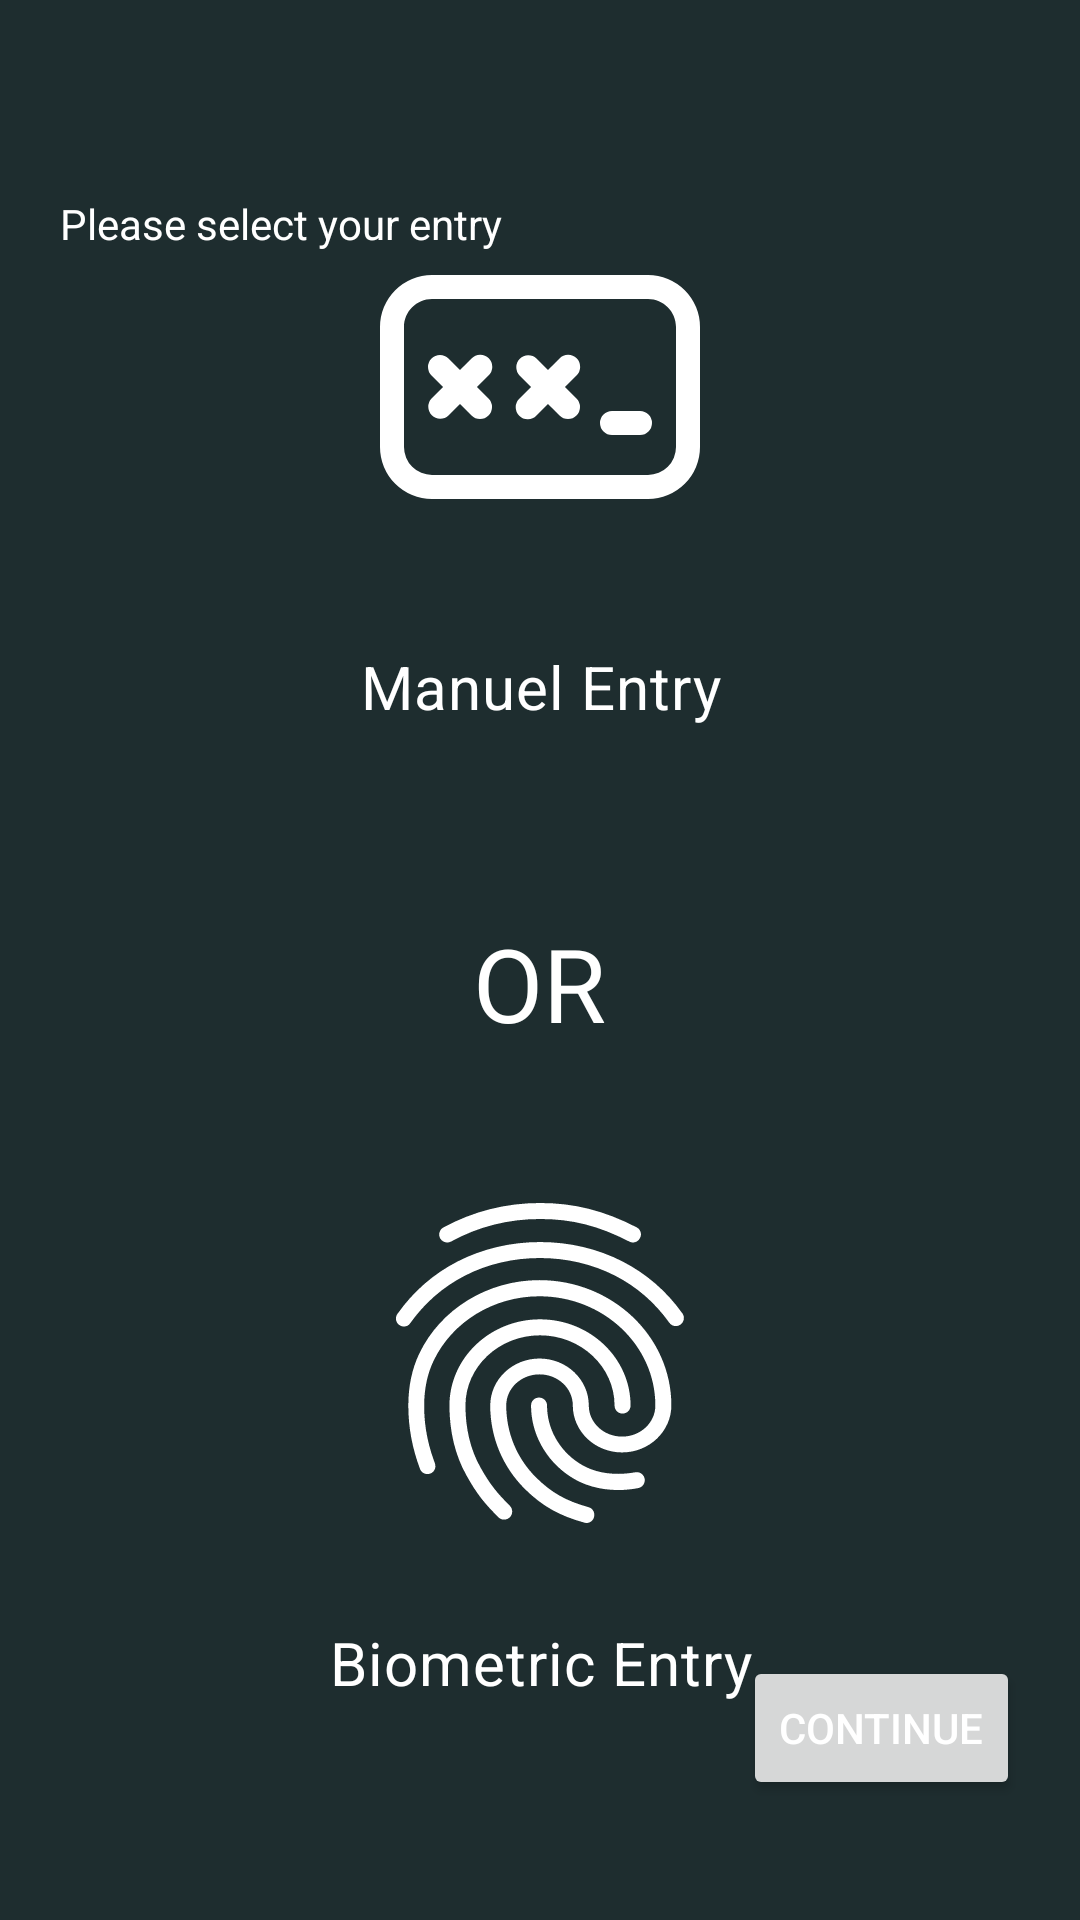

Produce the Android XML layout that renders to this screen, including the resource entries it uses.
<!-- AndroidManifest.xml: application theme Theme.Passwordia -->
<!-- res/layout/fragment_select_entry.xml -->
<?xml version="1.0" encoding="utf-8"?>
<androidx.constraintlayout.widget.ConstraintLayout xmlns:android="http://schemas.android.com/apk/res/android"
    xmlns:app="http://schemas.android.com/apk/res-auto"
    xmlns:tools="http://schemas.android.com/tools"
    android:paddingTop="35dp"  android:paddingBottom="20dp"
    android:layout_width="match_parent"
    android:layout_height="match_parent"
    android:background="@color/backgroundColor"
    tools:context=".fragments.SelectEntry">

    <TextView
        android:layout_width="wrap_content"
        android:layout_height="wrap_content"
        android:text="@string/please_select_your_entry"
        android:textColor="@color/white"
        android:layout_marginTop="30dp"
        android:layout_marginStart="20dp"
        app:layout_constraintStart_toStartOf="parent"
        app:layout_constraintTop_toTopOf="parent" />


    <RadioGroup
        android:id="@+id/chooseYourEntry"
        android:layout_width="wrap_content"
        android:layout_height="wrap_content"
        android:orientation="vertical"
        app:layout_constraintBottom_toBottomOf="parent"
        app:layout_constraintEnd_toEndOf="parent"
        app:layout_constraintStart_toStartOf="parent"
        app:layout_constraintTop_toTopOf="parent">

        <RadioButton
            android:id="@+id/manuel_entry"
            android:button="@null"
            android:textAlignment="center"
            android:drawableTop="@drawable/manuel_entry"
            android:layout_width="200dp"
            android:layout_height="200dp"
            android:textColor="@drawable/custom_radio_text"
            android:textSize="20sp"
            android:text="@string/manuel_entry"/>

        <TextView
            android:layout_width="wrap_content"
            android:layout_height="wrap_content"
            android:text="@string/or"
            android:layout_margin="40dp"
            android:layout_gravity="center"
            android:textColor="@color/white"
            android:textSize="34sp" />

        <RadioButton
            android:id="@+id/biometric_entry"
            android:button="@null"
            android:textAlignment="center"
            android:drawableTop="@drawable/fingerprint"
            android:layout_width="200dp"
            android:layout_height="200dp"
            android:textSize="20sp"
            android:textColor="@drawable/custom_radio_text"
            android:text="@string/biometric_entry"/>


    </RadioGroup>

    <Button
        android:id="@+id/continueButton"
        android:layout_width="wrap_content"
        android:layout_height="wrap_content"
        android:layout_margin="20dp"
        android:textColor="@color/white"
        android:text="@string/_continue"
        app:layout_constraintBottom_toBottomOf="parent"
        app:layout_constraintEnd_toEndOf="parent" />

</androidx.constraintlayout.widget.ConstraintLayout>
<!-- resources referenced by this layout -->
<resources>
  <color name="backgroundColor">#1E2D2F</color>
  <color name="white">#FFFFFFFF</color>
  <!-- drawable custom_radio_text (drawable) -->
  <?xml version="1.0" encoding="utf-8"?>
  <selector xmlns:android="http://schemas.android.com/apk/res/android">
      <item android:state_checked="true" android:color="@color/selectedColor"/>
      <item android:state_checked="false" android:color="@color/white"/>
  </selector>
  <!-- drawable fingerprint: vector/xml drawable (drawable, 2366 chars, omitted) -->
  <!-- drawable manuel_entry (drawable) -->
  <vector android:height="128dp" android:viewportHeight="24"
      android:viewportWidth="24" android:width="128dp" xmlns:android="http://schemas.android.com/apk/res/android">
      <path android:fillColor="#ffffff" android:pathData="M11.78,10.22a0.75,0.75 0,0 0,-1.06 1.06l0.72,0.72 -0.72,0.72a0.75,0.75 0,1 0,1.06 1.06l0.72,-0.72 0.72,0.72a0.75,0.75 0,0 0,1.06 -1.062L13.561,12l0.72,-0.72a0.75,0.75 0,1 0,-1.061 -1.06l-0.72,0.72 -0.72,-0.72ZM5.22,10.22a0.75,0.75 0,0 1,1.06 0l0.72,0.72 0.72,-0.72a0.75,0.75 0,1 1,1.06 1.06l-0.719,0.72 0.72,0.718A0.75,0.75 0,1 1,7.72 13.78L7,13.06l-0.72,0.72a0.75,0.75 0,0 1,-1.06 -1.06l0.72,-0.72 -0.72,-0.72a0.75,0.75 0,0 1,0 -1.06ZM16.5,13.5a0.75,0.75 0,0 0,0 1.5h1.75a0.75,0.75 0,0 0,0 -1.5H16.5Z"/>
      <path android:fillColor="#ffffff" android:pathData="M5.25,5A3.25,3.25 0,0 0,2 8.25v7.5A3.25,3.25 0,0 0,5.25 19h13.5A3.25,3.25 0,0 0,22 15.75v-7.5A3.25,3.25 0,0 0,18.75 5H5.25ZM3.5,8.25c0,-0.967 0.783,-1.75 1.75,-1.75h13.5c0.967,0 1.75,0.783 1.75,1.75v7.5a1.75,1.75 0,0 1,-1.75 1.75H5.25a1.75,1.75 0,0 1,-1.75 -1.75v-7.5Z"/>
  </vector>
  <string name="_continue">Continue</string>
  <string name="biometric_entry">Biometric Entry</string>
  <string name="manuel_entry">Manuel Entry</string>
  <string name="or">OR</string>
  <string name="please_select_your_entry">Please select your entry</string>
  <style name="Theme.Passwordia" parent="Theme.Material3.DayNight.NoActionBar">
          <item name="android:textColor">@color/white</item>
          <item name="android:textColorPrimary">@android:color/white</item>
          <item name="colorPrimary">@color/progressBarColor</item>
          <item name="android:statusBarColor">@color/feedColor</item>
          <item name="android:windowTranslucentStatus">false</item>
      </style>
  <color name="selectedColor">#8AA8C5</color>
  <color name="progressBarColor">#68936A</color>
  <color name="feedColor">#182425</color>
</resources>
